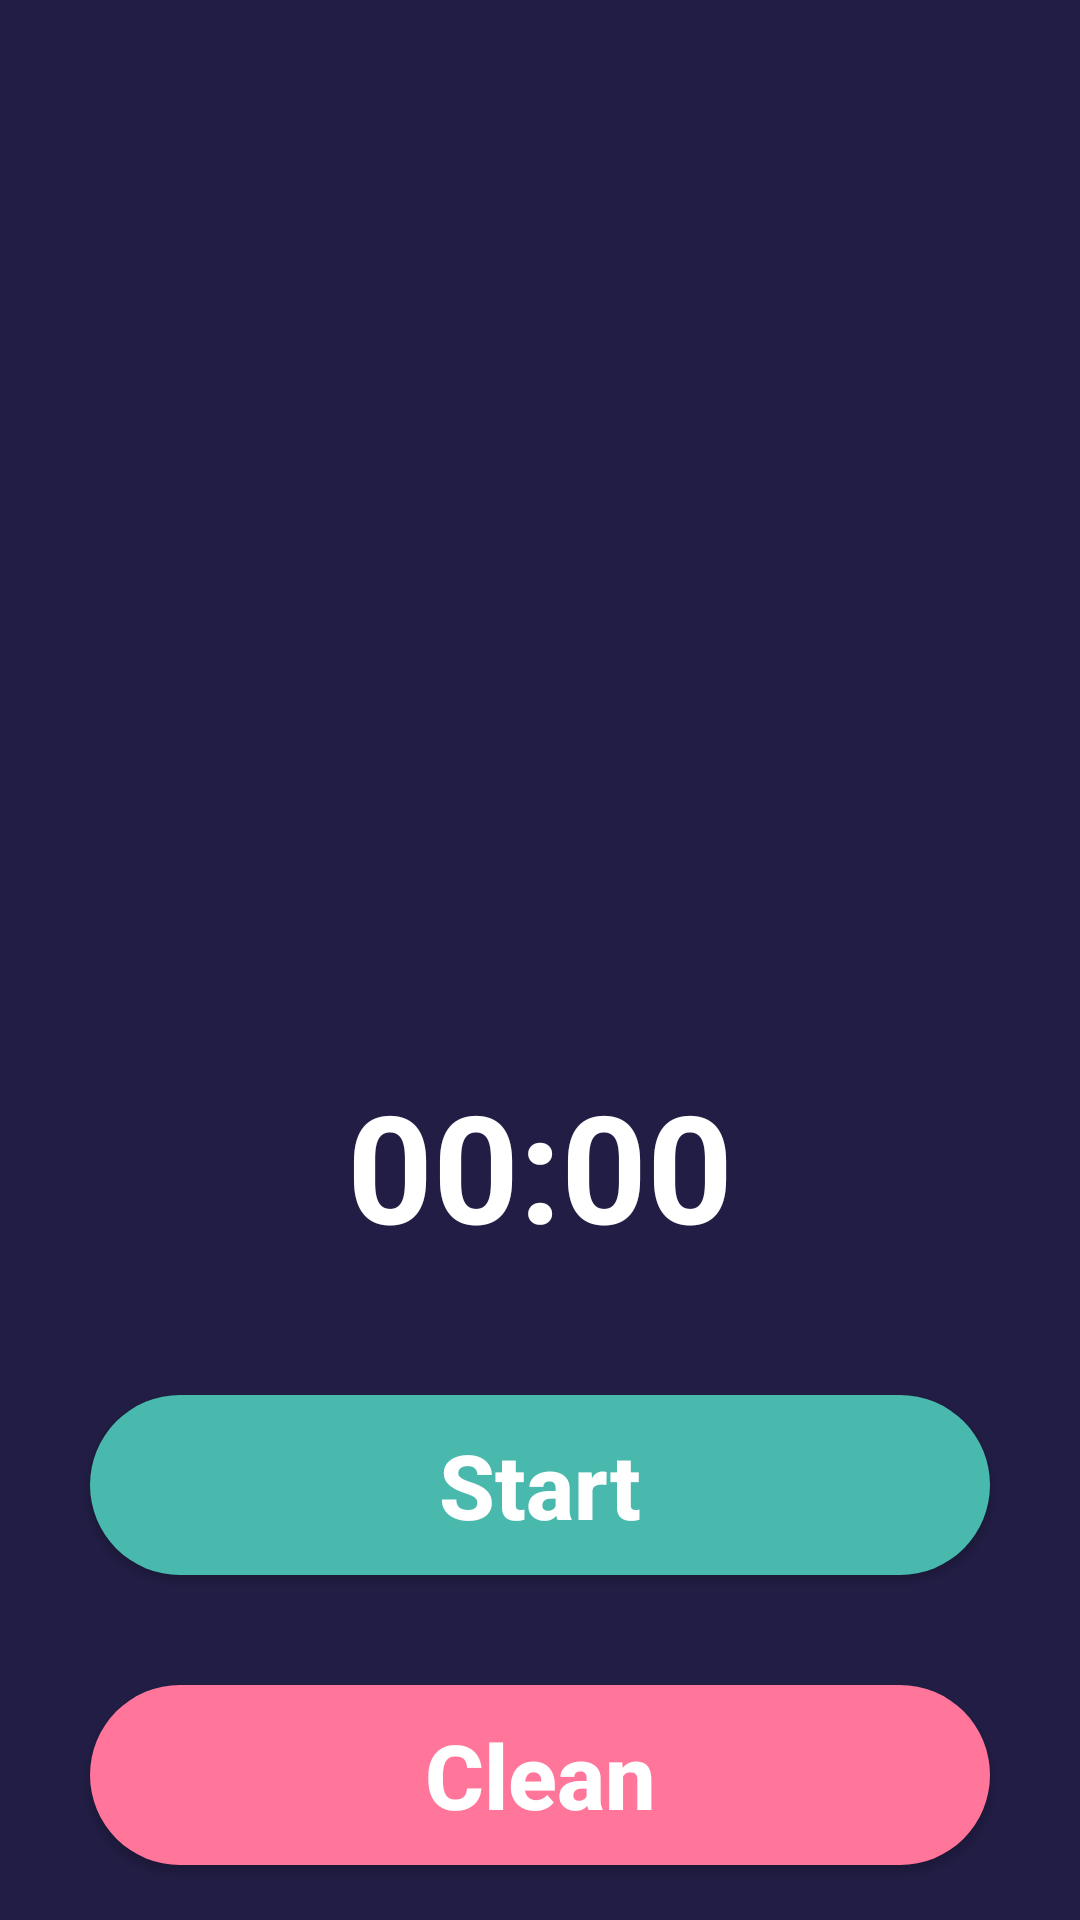

This screen was rendered from an Android layout file. Write that file and the resources it references.
<!-- AndroidManifest.xml: application theme AppTheme -->
<!-- res/layout/activity_second_page_timer.xml -->
<?xml version="1.0" encoding="utf-8"?>
<RelativeLayout xmlns:android="http://schemas.android.com/apk/res/android"
    xmlns:app="http://schemas.android.com/apk/res-auto"
    xmlns:tools="http://schemas.android.com/tools"
    android:layout_width="match_parent"
    android:layout_height="match_parent"
    tools:context=".MainActivity"
    android:background="#211D44">
    <androidx.appcompat.widget.AppCompatImageView
        android:id="@+id/stopwatch"
        android:layout_width="256dp"
        android:layout_height="250dp"
        android:layout_centerHorizontal="true"
        android:background="@drawable/bgcircle"
        android:layout_marginTop="75dp"/>
    <androidx.appcompat.widget.AppCompatImageView
        android:id="@+id/anchor"
        android:layout_width="350dp"
        android:layout_height="350dp"
        android:layout_centerHorizontal="true"
        android:background="@drawable/icanchor"
        android:layout_marginTop="25dp"/>
    <Chronometer
        android:id="@+id/timer"
        android:layout_width="wrap_content"
        android:layout_height="wrap_content"
        android:textColor="#FFF"
        android:textSize="50sp"
        android:textStyle="bold"
        android:layout_below="@+id/stopwatch"
        android:layout_centerHorizontal="true"
        android:layout_marginTop="30dp"/>

    <androidx.appcompat.widget.AppCompatButton
        android:id="@+id/btn_Start"
        android:layout_width="300dp"
        android:layout_height="60dp"
        android:layout_below="@id/stopwatch"
        android:layout_centerHorizontal="true"
        android:layout_marginTop="140dp"
        android:background="@drawable/button"
        android:text="Start"
        android:textColor="#fff"
        android:textStyle="bold"
        android:textSize="30sp"
        android:textAllCaps="false"/>
    <androidx.appcompat.widget.AppCompatButton
        android:id="@+id/btn_Pause"
        android:layout_width="300dp"
        android:layout_height="60dp"
        android:layout_below="@id/stopwatch"
        android:layout_centerHorizontal="true"
        android:layout_marginTop="140dp"
        android:background="@drawable/button"
        android:text="Pause"
        android:textColor="#fff"
        android:textStyle="bold"
        android:textSize="30sp"
        android:textAllCaps="false"
        android:visibility="gone"/>
    <androidx.appcompat.widget.AppCompatButton
        android:id="@+id/btn_Stop"
        android:layout_width="300dp"
        android:layout_height="60dp"
        android:layout_below="@id/timer"
        android:layout_centerHorizontal="true"
        android:layout_marginTop="140dp"
        android:background="@drawable/button3"
        android:text="Clean"
        android:textColor="#fff"
        android:textStyle="bold"
        android:textSize="30sp"
        android:textAllCaps="false"/>




</RelativeLayout>
<!-- resources referenced by this layout -->
<resources>
  <!-- drawable button (drawable) -->
  <?xml version="1.0" encoding="utf-8"?>
  <shape xmlns:android="http://schemas.android.com/apk/res/android">
      <solid android:color="#48b9AC"/>
      <corners android:radius="50dp"/>
  
  
  
  </shape>
  <!-- drawable button3 (drawable) -->
  <?xml version="1.0" encoding="utf-8"?>
  <shape xmlns:android="http://schemas.android.com/apk/res/android">
      <solid android:color="#FF769A"/>
      <corners android:radius="50dp"/>
  
  </shape>
  <style name="AppTheme" parent="Theme.AppCompat.Light.DarkActionBar">
          
          <item name="colorPrimary">#3cceff</item>
          <item name="colorPrimaryDark">#3cceff</item>
          <item name="colorAccent">#3cceff</item>
      </style>
</resources>
